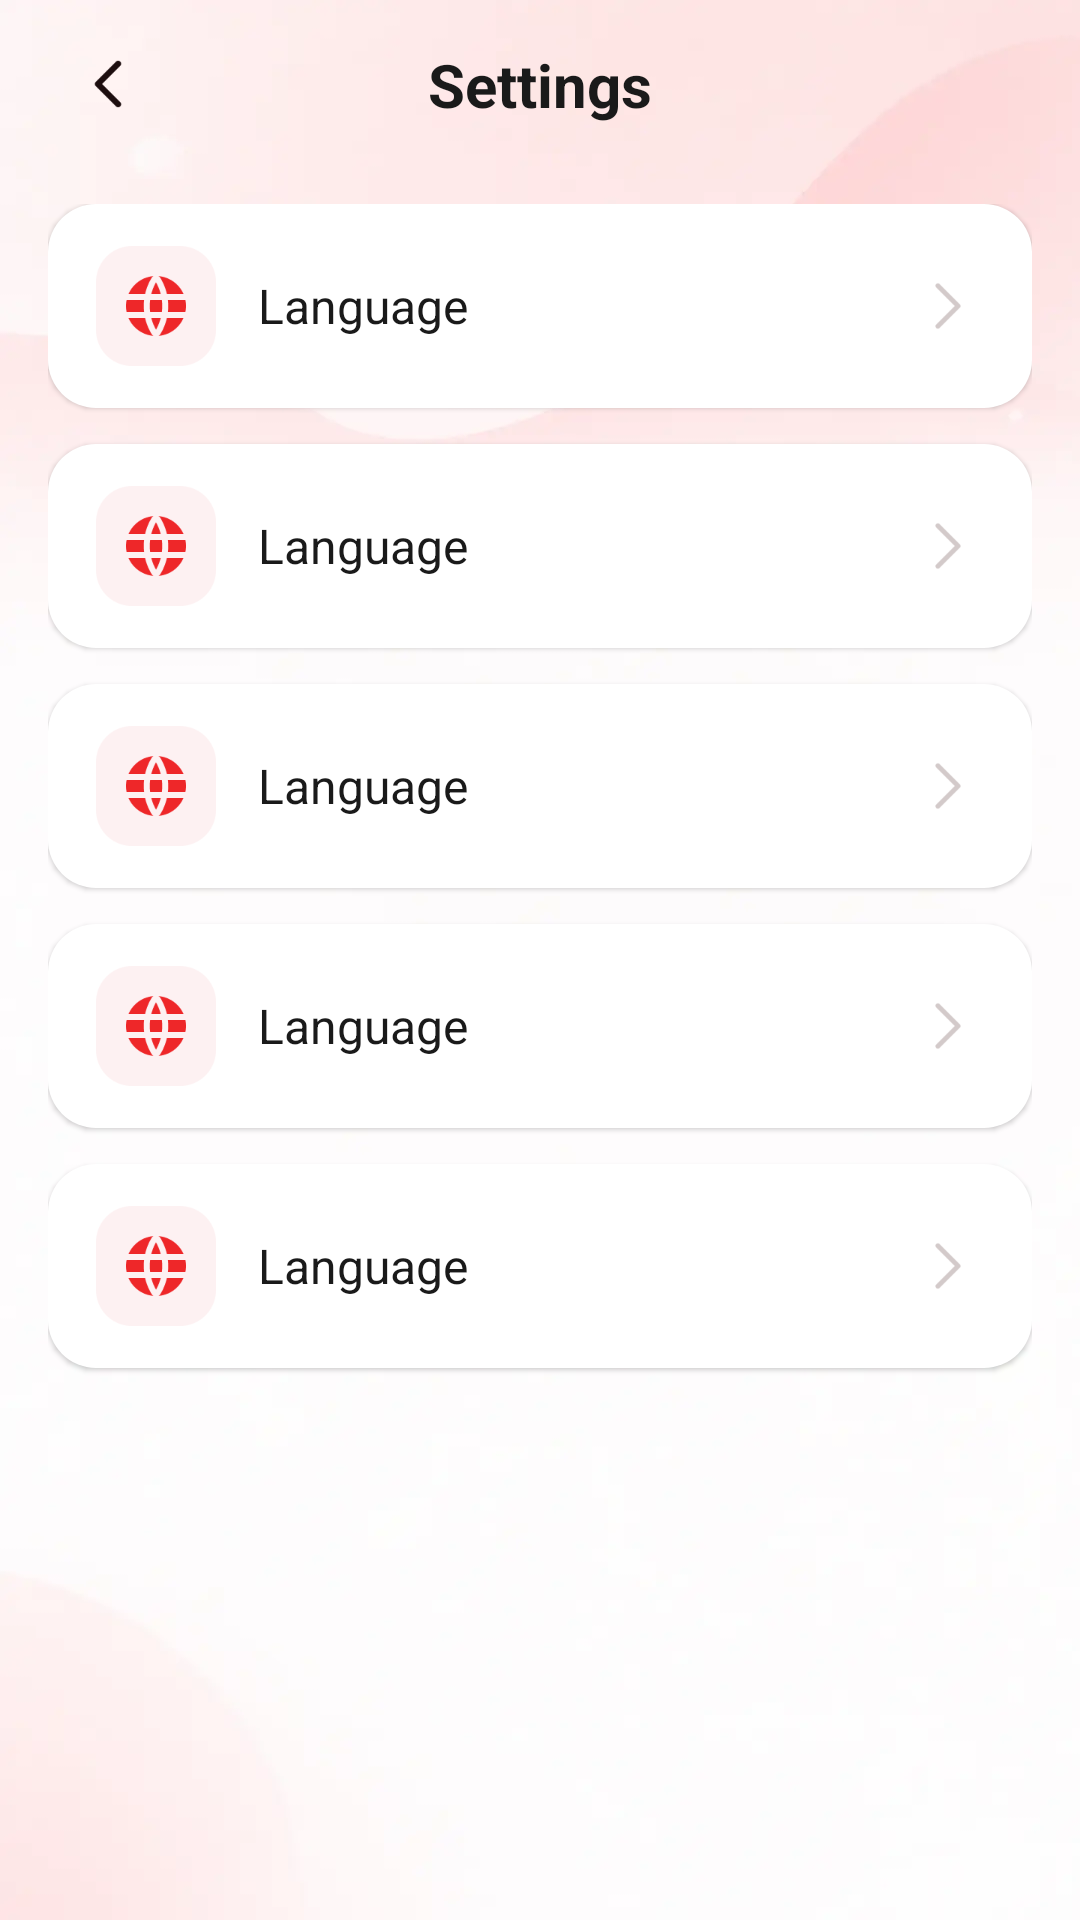

Here is an Android app screen rendered from its layout file. Give the layout XML and the strings, colors and styles it references.
<!-- AndroidManifest.xml: activity theme Theme.CamPdf -->
<!-- res/layout/activity_cam_settings.xml -->
<?xml version="1.0" encoding="utf-8"?>
<androidx.constraintlayout.widget.ConstraintLayout xmlns:android="http://schemas.android.com/apk/res/android"
    xmlns:app="http://schemas.android.com/apk/res-auto"
    xmlns:tools="http://schemas.android.com/tools"
    android:id="@+id/settings_root"
    android:layout_width="match_parent"
    android:layout_height="match_parent"
    android:background="@drawable/bg"
    tools:context=".settings.CamSettingsActivity">

    <ImageView
        android:id="@+id/btn_back"
        android:layout_width="40dp"
        android:layout_height="40dp"
        android:layout_marginStart="@dimen/home_page_padding"
        android:layout_marginTop="8dp"
        android:contentDescription="@string/back"
        android:padding="8dp"
        android:src="@drawable/ic_back"
        app:layout_constraintStart_toStartOf="parent"
        app:layout_constraintTop_toTopOf="parent" />

    <TextView
        android:id="@+id/tv_title"
        android:layout_width="0dp"
        android:layout_height="wrap_content"
        android:layout_marginHorizontal="56dp"
        android:ellipsize="end"
        android:gravity="center"
        android:maxLines="1"
        android:text="@string/settings"
        android:textColor="@color/text_primary"
        android:textSize="20sp"
        android:textStyle="bold"
        app:layout_constraintBottom_toBottomOf="@id/btn_back"
        app:layout_constraintEnd_toEndOf="parent"
        app:layout_constraintStart_toStartOf="parent"
        app:layout_constraintTop_toTopOf="@id/btn_back" />

    <ScrollView
        android:id="@+id/scroll"
        android:layout_width="0dp"
        android:layout_height="0dp"
        android:clipToPadding="false"
        android:fillViewport="true"
        android:paddingHorizontal="@dimen/home_page_padding"
        android:paddingTop="20dp"
        android:paddingBottom="24dp"
        app:layout_constraintBottom_toBottomOf="parent"
        app:layout_constraintEnd_toEndOf="parent"
        app:layout_constraintStart_toStartOf="parent"
        app:layout_constraintTop_toBottomOf="@id/btn_back">

        <LinearLayout
            android:layout_width="match_parent"
            android:layout_height="wrap_content"
            android:orientation="vertical">

            <include
                android:id="@+id/item_language"
                layout="@layout/item_cam_settings_row"
                android:layout_width="match_parent"
                android:layout_height="wrap_content" />

            <include
                android:id="@+id/item_favorite"
                layout="@layout/item_cam_settings_row"
                android:layout_width="match_parent"
                android:layout_height="wrap_content"
                android:layout_marginTop="12dp" />

            <include
                android:id="@+id/item_share"
                layout="@layout/item_cam_settings_row"
                android:layout_width="match_parent"
                android:layout_height="wrap_content"
                android:layout_marginTop="12dp" />

            <include
                android:id="@+id/item_privacy"
                layout="@layout/item_cam_settings_row"
                android:layout_width="match_parent"
                android:layout_height="wrap_content"
                android:layout_marginTop="12dp" />

            <include
                android:id="@+id/item_terms"
                layout="@layout/item_cam_settings_row"
                android:layout_width="match_parent"
                android:layout_height="wrap_content"
                android:layout_marginTop="12dp" />

            <FrameLayout
                android:id="@+id/ad_layout"
                android:layout_width="match_parent"
                android:layout_height="wrap_content"
                android:layout_marginTop="16dp" />
        </LinearLayout>
    </ScrollView>

</androidx.constraintlayout.widget.ConstraintLayout>
<!-- res/layout/item_cam_settings_row.xml (included above) -->
<?xml version="1.0" encoding="utf-8"?>
<LinearLayout xmlns:android="http://schemas.android.com/apk/res/android"
    xmlns:tools="http://schemas.android.com/tools"
    android:layout_width="match_parent"
    android:layout_height="wrap_content"
    android:background="@drawable/cam_card_bg"
    android:elevation="1dp"
    android:gravity="center_vertical"
    android:orientation="horizontal"
    android:paddingHorizontal="16dp"
    android:paddingVertical="14dp">

    <ImageView
        android:id="@+id/iv_icon"
        android:layout_width="wrap_content"
        android:layout_height="wrap_content"
        android:contentDescription="@null"
        tools:src="@drawable/ic_setting_language" />

    <TextView
        android:id="@+id/tv_label"
        android:layout_width="0dp"
        android:layout_height="wrap_content"
        android:layout_marginStart="14dp"
        android:layout_weight="1"
        android:textColor="@color/text_primary"
        android:textSize="16sp"
        tools:text="Language" />

    <ImageView
        android:id="@+id/iv_next"
        android:layout_width="wrap_content"
        android:layout_height="wrap_content"
        android:contentDescription="@null"
        android:src="@drawable/ic_next" />

</LinearLayout>
<!-- resources referenced by this layout -->
<resources>
  <color name="text_primary">#FF1A1A1A</color>
  <dimen name="home_page_padding">16dp</dimen>
  <!-- drawable bg: webp bitmap (drawable-xxhdpi, 8120 bytes) -->
  <!-- drawable cam_card_bg (drawable) -->
  <?xml version="1.0" encoding="utf-8"?>
  <shape xmlns:android="http://schemas.android.com/apk/res/android"
      android:shape="rectangle">
      <solid android:color="@color/white" />
      <corners android:radius="@dimen/home_card_radius" />
  </shape>
  <!-- drawable ic_back: png bitmap (drawable-xxhdpi, 1020 bytes) -->
  <!-- drawable ic_next: png bitmap (drawable-xxhdpi, 935 bytes) -->
  <!-- drawable ic_setting_language: png bitmap (drawable-xxhdpi, 5237 bytes) -->
  <string name="back">Back</string>
  <string name="settings">Settings</string>
  <style name="Theme.CamPdf" parent="Base.Theme.CamPdf" />
  <color name="white">#FFFFFFFF</color>
  <dimen name="home_card_radius">16dp</dimen>
  <style name="Base.Theme.CamPdf" parent="Theme.Material3.Light.NoActionBar">
          
          <item name="android:windowAnimationStyle">@style/CamWindow.NoFlash</item>
          <item name="android:statusBarColor">@android:color/transparent</item>
          <item name="android:navigationBarColor">@android:color/transparent</item>
      </style>
  <style name="CamWindow.NoFlash" parent="@android:style/Animation.Activity">
          <item name="android:activityOpenEnterAnimation">@anim/none</item>
          <item name="android:activityOpenExitAnimation">@anim/none</item>
          <item name="android:activityCloseEnterAnimation">@anim/none</item>
          <item name="android:activityCloseExitAnimation">@anim/none</item>
      </style>
</resources>
